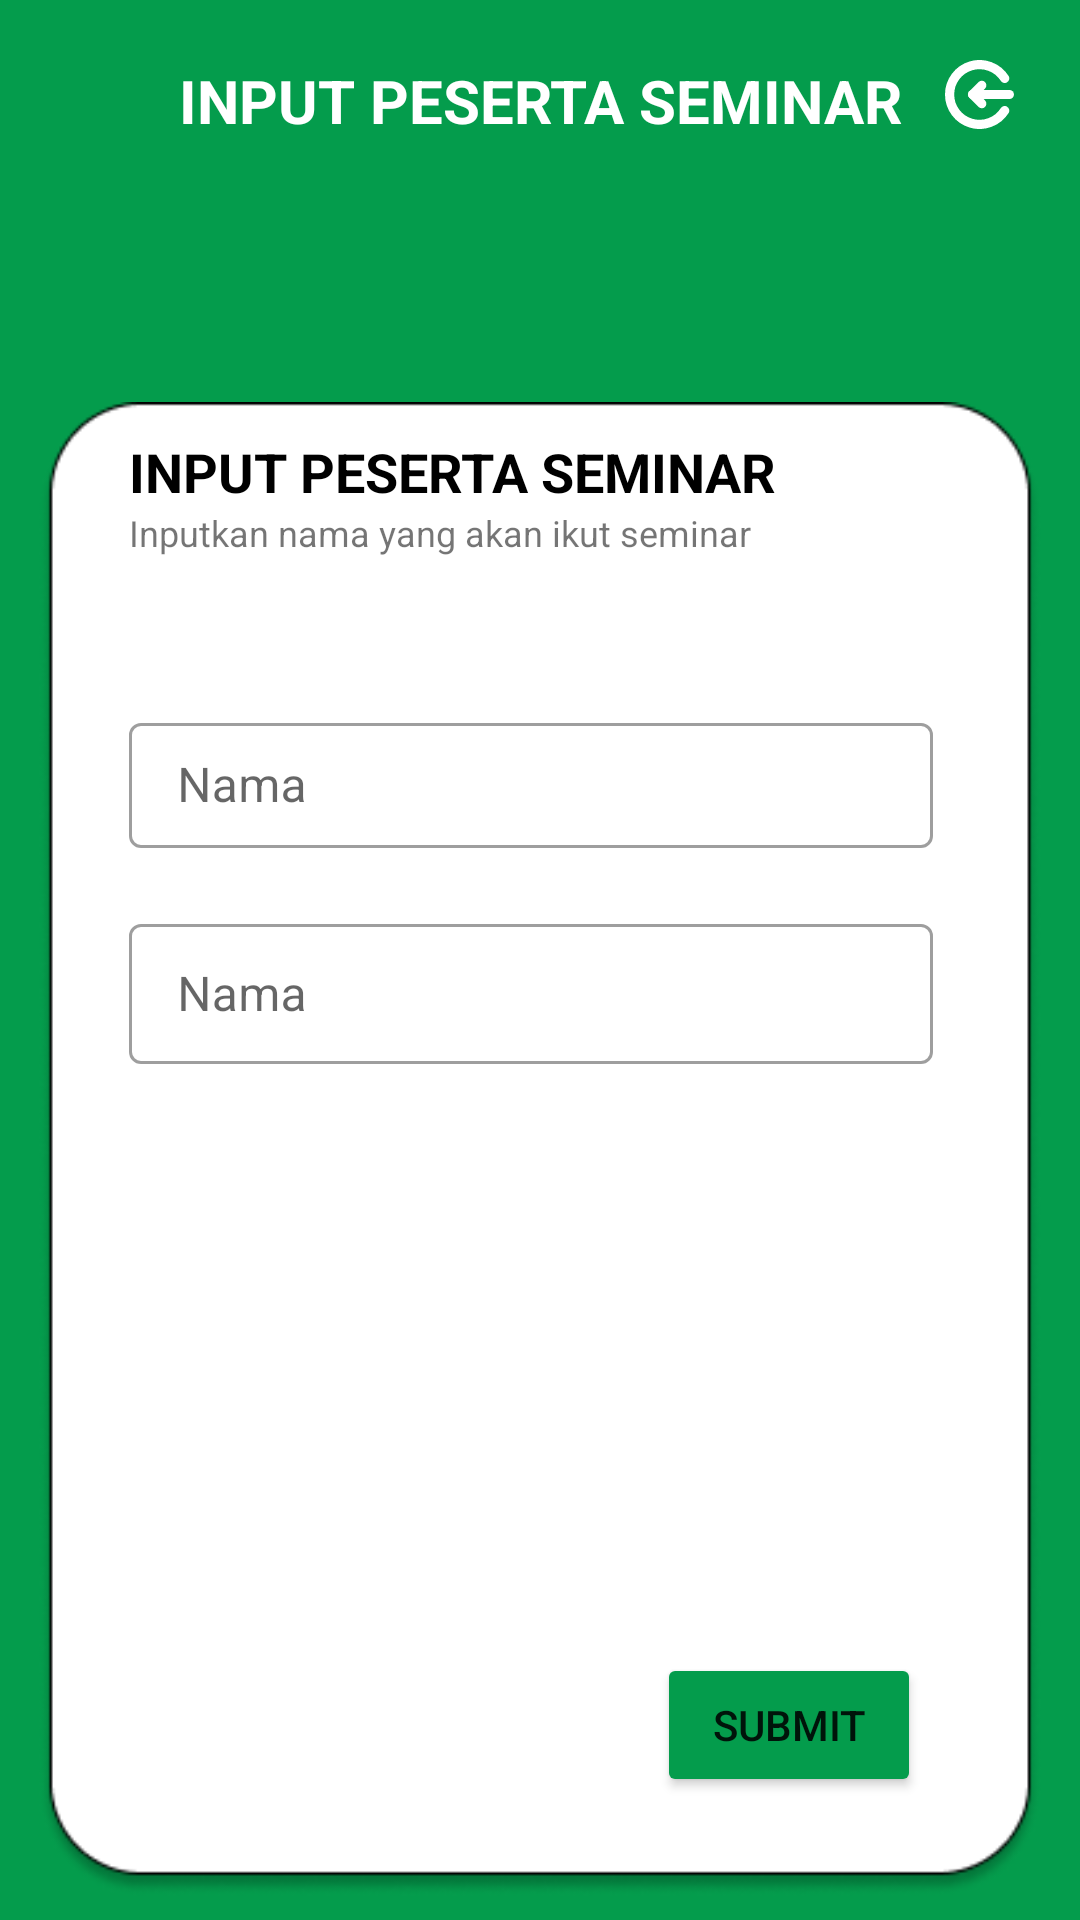

Reconstruct the res/layout file that produces this screen, plus the resources it refers to.
<!-- AndroidManifest.xml: application theme Theme.Lunch -->
<!-- res/layout/activity_input_data_seminar2.xml -->
<?xml version="1.0" encoding="utf-8"?>
<androidx.constraintlayout.widget.ConstraintLayout xmlns:android="http://schemas.android.com/apk/res/android"
    xmlns:app="http://schemas.android.com/apk/res-auto"
    xmlns:tools="http://schemas.android.com/tools"
    android:layout_width="match_parent"
    android:layout_height="match_parent"
    android:background="#049C4C"
    tools:context=".InformasiSeminarKpActivity">

    <TextView
        android:id="@+id/Title"
        android:layout_width="wrap_content"
        android:layout_height="wrap_content"
        android:layout_marginTop="20dp"
        android:text="INPUT PESERTA SEMINAR"
        android:textColor="#FFFFFF"
        android:textSize="20sp"
        android:textStyle="bold"
        app:layout_constraintEnd_toEndOf="parent"
        app:layout_constraintStart_toStartOf="parent"
        app:layout_constraintTop_toTopOf="parent" />

    <ImageView
        android:id="@+id/imageView3"
        android:layout_width="27dp"
        android:layout_height="23dp"
        android:layout_marginTop="20dp"
        android:layout_marginEnd="20dp"
        app:layout_constraintEnd_toEndOf="parent"
        app:layout_constraintTop_toTopOf="parent"
        app:srcCompat="@drawable/ic_group" />

    <ImageView
        android:id="@+id/imageView4"
        android:layout_width="35dp"
        android:layout_height="32dp"
        android:layout_marginStart="20dp"
        android:layout_marginTop="20dp"
        app:layout_constraintStart_toStartOf="parent"
        app:layout_constraintTop_toTopOf="parent"
        app:srcCompat="@drawable/ic_baseline_keyboard_backspace_24" />

    <ImageView
        android:id="@+id/imageView6"
        android:layout_width="334dp"
        android:layout_height="512dp"
        android:layout_marginTop="80dp"
        app:layout_constraintEnd_toEndOf="parent"
        app:layout_constraintStart_toStartOf="parent"
        app:layout_constraintTop_toBottomOf="@+id/Title"
        app:srcCompat="@drawable/rectangle6" />

    <TextView
        android:id="@+id/textView6"
        android:layout_width="wrap_content"
        android:layout_height="wrap_content"
        android:layout_marginStart="30dp"
        android:layout_marginTop="18dp"
        android:text="INPUT PESERTA SEMINAR"
        android:textColor="#000000"
        android:textSize="18sp"
        android:textStyle="bold"
        app:layout_constraintStart_toStartOf="@+id/imageView6"
        app:layout_constraintTop_toTopOf="@+id/imageView6" />

    <TextView
        android:id="@+id/textView10"
        android:layout_width="wrap_content"
        android:layout_height="wrap_content"
        android:text="Inputkan nama yang akan ikut seminar"
        android:textSize="12sp"
        app:layout_constraintStart_toStartOf="@+id/textView6"
        app:layout_constraintTop_toBottomOf="@+id/textView6" />

    <com.google.android.material.textfield.TextInputLayout
        android:id="@+id/textInputLayout5"
        style="@style/Widget.MaterialComponents.TextInputLayout.OutlinedBox"
        android:layout_width="268dp"
        android:layout_height="47dp"
        android:layout_marginTop="50dp"
        android:hint="Nama"
        app:layout_constraintStart_toStartOf="@+id/textView6"
        app:layout_constraintTop_toBottomOf="@+id/textView10">

        <com.google.android.material.textfield.TextInputEditText
            android:layout_width="match_parent"
            android:layout_height="wrap_content"
            tools:ignore="TouchTargetSizeCheck" />
    </com.google.android.material.textfield.TextInputLayout>

    <com.google.android.material.textfield.TextInputLayout
        style="@style/Widget.MaterialComponents.TextInputLayout.OutlinedBox"
        android:layout_width="268dp"
        android:layout_height="52dp"
        android:layout_marginTop="20dp"
        android:hint="Nama"
        app:layout_constraintStart_toStartOf="@+id/textInputLayout5"
        app:layout_constraintTop_toBottomOf="@+id/textInputLayout5">

        <com.google.android.material.textfield.TextInputEditText
            android:layout_width="match_parent"
            android:layout_height="wrap_content" />
    </com.google.android.material.textfield.TextInputLayout>

    <Button
        android:id="@+id/button2"
        android:layout_width="wrap_content"
        android:layout_height="wrap_content"
        android:layout_marginEnd="40dp"
        android:layout_marginBottom="40dp"
        android:backgroundTint="#049C4C"
        android:text="Submit"
        app:layout_constraintBottom_toBottomOf="@+id/imageView6"
        app:layout_constraintEnd_toEndOf="@+id/imageView6" />


</androidx.constraintlayout.widget.ConstraintLayout>
<!-- resources referenced by this layout -->
<resources>
  <!-- drawable ic_group (drawable) -->
  <vector xmlns:android="http://schemas.android.com/apk/res/android"
      android:width="15dp"
      android:height="15dp"
      android:viewportWidth="15"
      android:viewportHeight="15">
    <path
        android:pathData="M13.997,7.5H5.997"
        android:strokeLineJoin="round"
        android:strokeWidth="2"
        android:fillColor="#00000000"
        android:strokeColor="#ffffff"
        android:strokeLineCap="round"/>
    <path
        android:pathData="M7.997,5.5L5.997,7.5L7.997,9.5"
        android:strokeLineJoin="round"
        android:strokeWidth="2"
        android:fillColor="#00000000"
        android:strokeColor="#ffffff"
        android:strokeLineCap="round"/>
    <path
        android:pathData="M12.977,11C12.22,12.185 11.1,13.092 9.783,13.586C8.467,14.08 7.026,14.133 5.677,13.739C4.327,13.345 3.142,12.524 2.299,11.399C1.456,10.274 1,8.906 1,7.5C1,6.094 1.456,4.726 2.299,3.601C3.142,2.476 4.327,1.655 5.677,1.261C7.026,0.867 8.467,0.92 9.783,1.414C11.1,1.908 12.22,2.815 12.977,4"
        android:strokeLineJoin="round"
        android:strokeWidth="2"
        android:fillColor="#00000000"
        android:strokeColor="#ffffff"
        android:strokeLineCap="round"/>
  </vector>
  <!-- drawable rectangle6: png bitmap (drawable, 13532 bytes) -->
  <style name="Theme.Lunch" parent="Theme.MaterialComponents.DayNight.DarkActionBar">
          
          <item name="colorPrimary">@color/purple_500</item>
          <item name="colorPrimaryVariant">@color/purple_700</item>
          <item name="colorOnPrimary">@color/white</item>
          
          <item name="colorSecondary">@color/teal_200</item>
          <item name="colorSecondaryVariant">@color/teal_700</item>
          <item name="colorOnSecondary">@color/black</item>
          
          <item name="android:statusBarColor" tools:targetApi="l">?attr/colorPrimaryVariant</item>
          
      </style>
  <!-- not gathered from this repository: default colours our renderer supplied (Android Studio template values) -->
  <color name="purple_500">#FF6200EE</color>
  <color name="purple_700">#FF3700B3</color>
  <color name="teal_200">#FF03DAC5</color>
  <color name="teal_700">#FF018786</color>
  <color name="black">#FF000000</color>
  <color name="white">#FFFFFFFF</color>
</resources>
